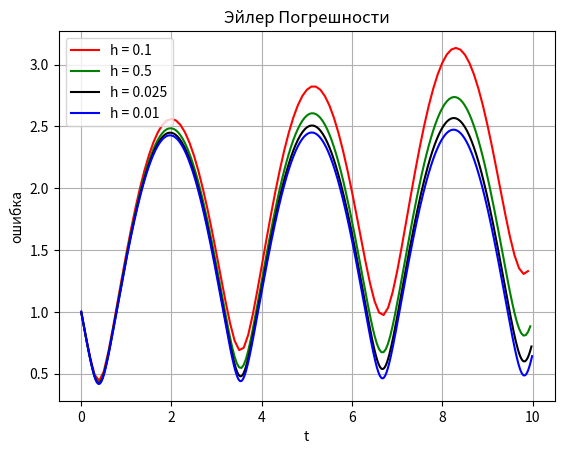
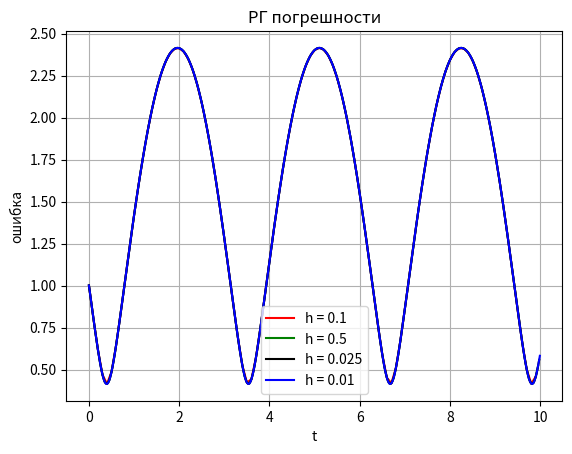
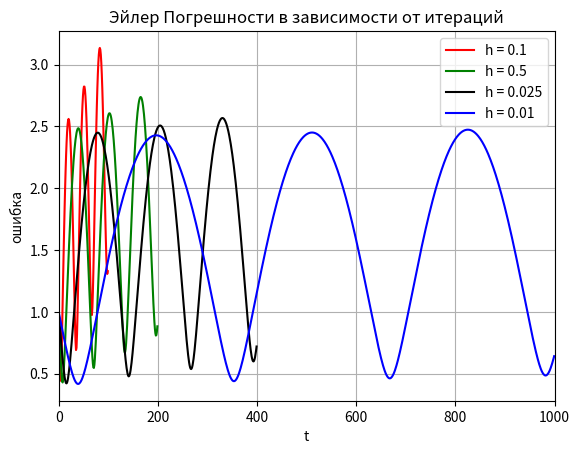
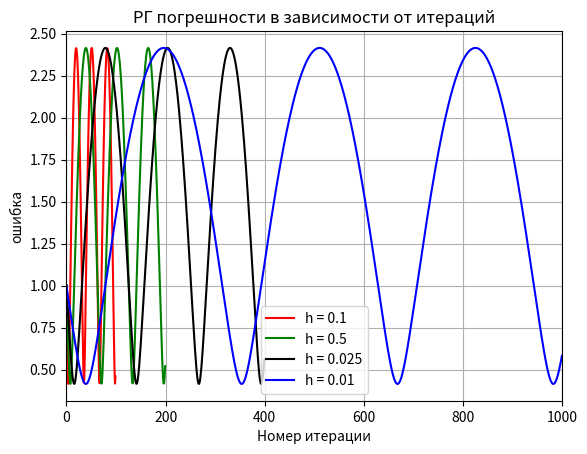

The script that saved these images, in order:
# -*- coding: utf-8 -*-
import matplotlib.pyplot as plt
import numpy as np

def f1(t, x):
    return -x

def f2(t, x):
    return x

def real_x_finder1(x):
    return np.exp(-x)

def real_x_finder2(x):
    return np.exp(x)

def f3_1(t, x, y):
    return y

def f3_2(t, x, y):
    return -x

def euler_iteration(f, x, t, h):
    return x + h * f(t, x)

def euler_iteration_2d(t, x, y, h):
    return x + h * f3_1(t, x, y), y + h * f3_2(t, x, y)

def rk4_iteration(f, x, t, h):
    k1 = f(t, x)
    k2 = f(t + h/2, x + h/2 * k1)
    k3 = f(t + h/2, x + h/2 * k2)
    k4 = f(t + h, x + h * k3)
    k = 1/6 * (k1 + 2 * k2 + 2 * k3 + k4)
    return x + h * k 
    
def rk4_iteration_2d(t, x, y, h):
    k1 = f3_1(t, x, y)
    m1 = f3_2(t, x, y)
    k2 = f3_1(t + h / 2, x + h * k1 / 2, y + h * m1 / 2)
    m2 = f3_2(t + h / 2, x + h * k1 / 2, y + h * m1 / 2)
    k3 = f3_1(t + h / 2, x + h * k2 / 2, y + h * m2 / 2)
    m3 = f3_2(t + h / 2, x + h * k2 / 2, y + h * m2 / 2)
    k4 = f3_1(t + h, x + h * k3, y + h * m3)
    m4 = f3_2(t + h, x + h * k3, y + h * m3)
    k = 1/6 * (k1 + 2 * k2 +2 * k3 + k4)
    m = 1/6 * (m1 + 2 * m2 + 2 *m3 + m4)
    return x + h * k, y + h * m

def euler(x0,t_array,h,f):
    x = np.zeros(len(t_array))
    x[0] = x0
    for i in range(1, len(t_array)):
        x[i] = euler_iteration(f, x[i-1], t_array[i-1], h)
    return x

def rk4(x0,t_array,h,f):
    x = np.zeros(len(t_array))
    x[0] = x0
    for i in range(1, len(t_array)):
        x[i] = rk4_iteration(f, x[i - 1], t_array[i - 1], h)
    return x

def err(x0, x, t, f_):
    x_real = np.zeros(len(t))
    for i in range(len(t)):
        x_real[i] = x0 * f_(t[i])
    delta = np.abs(x - x_real)
    return delta

def euler_2d(x0, y0, t, h):
    x = np.zeros_like(t)
    y = np.zeros_like(t)
    x[0] = x0
    y[0] = y0
    for i in range(1, len(t)):
        x[i], y[i] = euler_iteration_2d(t[i-1], x[i-1], y[i-1], h)
    return x, y

def rk4_2d(x0, y0, t, h):
    x = np.zeros(len(t))
    y = np.zeros(len(t))
    x[0] = x0
    y[0] = y0
    for i in range(1, len(t)):
        x[i], y[i] = rk4_iteration_2d(t[i-1], x[i-1], y[i-1], h)
    return x, y

def err_2d(x0, y0, x, y, t):
    real_x = np.zeros(len(t))
    real_y = np.zeros(len(t))
    for i in range(len(t)):
        real_x[i] = x0 * np.cos(t[i])
        real_y[i] = y0 * np.sin(t[i])
    delta_x = (real_x - x) ** 2
    delta_y = (real_y - y) ** 2
    delta = np.zeros(len(t))
    for i in range(len(t)):
        delta[i] = np.sqrt(delta_x[i] + delta_y[i])
    return delta

def painter(t, eu_err, rk4_err):
    
    plt.figure(num = "Эйлер Погрешности")
    plt.title ("Эйлер Погрешности")
    plt.xlabel("t")
    plt.ylabel("ошибка")
    plt.plot(t[0], eu_err[0], color='red')
    plt.plot(t[1], eu_err[1], color='green')
    plt.plot(t[2], eu_err[2], color='black')
    plt.plot(t[3], eu_err[3], color = 'blue')
    plt.legend(["h = 0.1", "h = 0.5", "h = 0.025", "h = 0.01"])
    plt.grid()

    plt.figure(num ="РГ погрешности")
    plt.title("РГ погрешности")
    plt.xlabel("t")
    plt.ylabel("ошибка")
    plt.plot(t[0], rk4_err[0], color='red')
    plt.plot(t[1], rk4_err[1], color='green')
    plt.plot(t[2], rk4_err[2], color = 'black')
    plt.plot(t[3], rk4_err[3], color = 'blue')
    plt.legend(["h = 0.1", "h = 0.5", "h = 0.025", "h = 0.01" ])
    plt.grid()
    
    i1 = np.arange(0, len(t[0]), 1)
    i2 = np.arange(0, len(t[1]), 1)
    i3 = np.arange(0, len(t[2]), 1)
    i4 = np.arange(0, len(t[3]), 1)

    plt.figure(num="Эйлер погрешности iter")
    plt.title ("Эйлер Погрешности в зависимости от итераций")
    plt.xlabel("t")
    plt.ylabel("ошибка")
    plt.plot(i1, eu_err[0], color='red')
    plt.plot(i2, eu_err[1], color='green')
    plt.plot(i3, eu_err[2], color='black')
    plt.plot(i4, eu_err[3], color = 'blue')
    plt.legend(["h = 0.1", "h = 0.5", "h = 0.025", "h = 0.01"])
    plt.xlim(0, 1000)
    plt.grid()
    
    plt.figure(num="РГ погрешности iter")
    plt.title("РГ погрешности в зависимости от итераций")
    plt.xlabel("Номер итерации")
    plt.ylabel("ошибка")
    plt.plot(i1, rk4_err[0], color='red')
    plt.plot(i2, rk4_err[1], color='green')
    plt.plot(i3, rk4_err[2], color = 'black')
    plt.plot(i4, rk4_err[3], color = 'blue')
    plt.legend(["h = 0.1", "h = 0.5", "h = 0.025", "h = 0.01"])
    plt.xlim(0, 1000)
    plt.grid()
   
    plt.show()
    
def main():
    #x(0) = 1
    x0 = 1
    y0 = 1
    #Выбор функций в зависимости от задания (1 или 2)
    funct = f2
    real_x_finder = real_x_finder2
    
    h=[0.1, 0.05, 0.025, 0.01] 
    t=[]
    euler_res=[]
    rk4_res=[]
    eu_err=[]
    rk4_err=[]
    
    for i in range (len(h)):
        t.append(np.arange(0, 10, h[i]))
        euler_res.append(euler(x0, t[i], h[i], funct))
        rk4_res.append(rk4(x0, t[i], h[i], funct))
        eu_err.append (err(x0, euler_res[i], t[i], real_x_finder))
        rk4_err.append(err(x0, rk4_res[i], t[i], real_x_finder))

    #Для задания #3
    
    eu_err_2d=[]
    rk4_err_2d=[]
        
    euler_x_res1, euler_y_res1 = euler_2d(x0, y0, t[0] , h[0])
    euler_x_res2, euler_y_res2 = euler_2d(x0, y0, t[1], h[1])
    euler_x_res3, euler_y_res3 = euler_2d(x0, y0, t[2], h[2])
    euler_x_res4, euler_y_res4 = euler_2d(x0, y0, t[3], h[3])

    rk4_x_res1, rk4_y_res1 = rk4_2d(x0, y0, t[0] , h[0])
    rk4_x_res2, rk4_y_res2 = rk4_2d(x0, y0, t[1], h[1])
    rk4_x_res3, rk4_y_res3 = rk4_2d(x0, y0, t[2], h[2])
    rk4_x_res4, rk4_y_res4 = rk4_2d(x0, y0, t[3], h[3])
        
    euler_x_res=[euler_x_res1,euler_x_res2,euler_x_res3,euler_x_res4]
    euler_y_res=[euler_y_res1,euler_y_res2,euler_y_res3,euler_y_res4]
    rk4_x_res=[rk4_x_res1,rk4_x_res2,rk4_x_res3,rk4_x_res4]
    rk4_y_res=[rk4_y_res1,rk4_y_res2,rk4_y_res3,rk4_y_res4]

    for i in range (len(h)):
        eu_err_2d.append (err_2d(x0, y0, euler_x_res[i], euler_y_res[i], t[i]))
        rk4_err_2d.append (err_2d(x0, y0, rk4_x_res[i], rk4_y_res[i], t[i]))

    #painter(t, eu_err, rk4_err)
    painter(t, eu_err_2d, rk4_err_2d)
    
if __name__ == "__main__":
    main()